Run: headless pygame with SDL's dummy video driver; simulated clock (each Clock.tick advances the game by its frame time, no real sleeping); random seed 0; keys injected as events and as key.get_pressed() state; no mouse input.
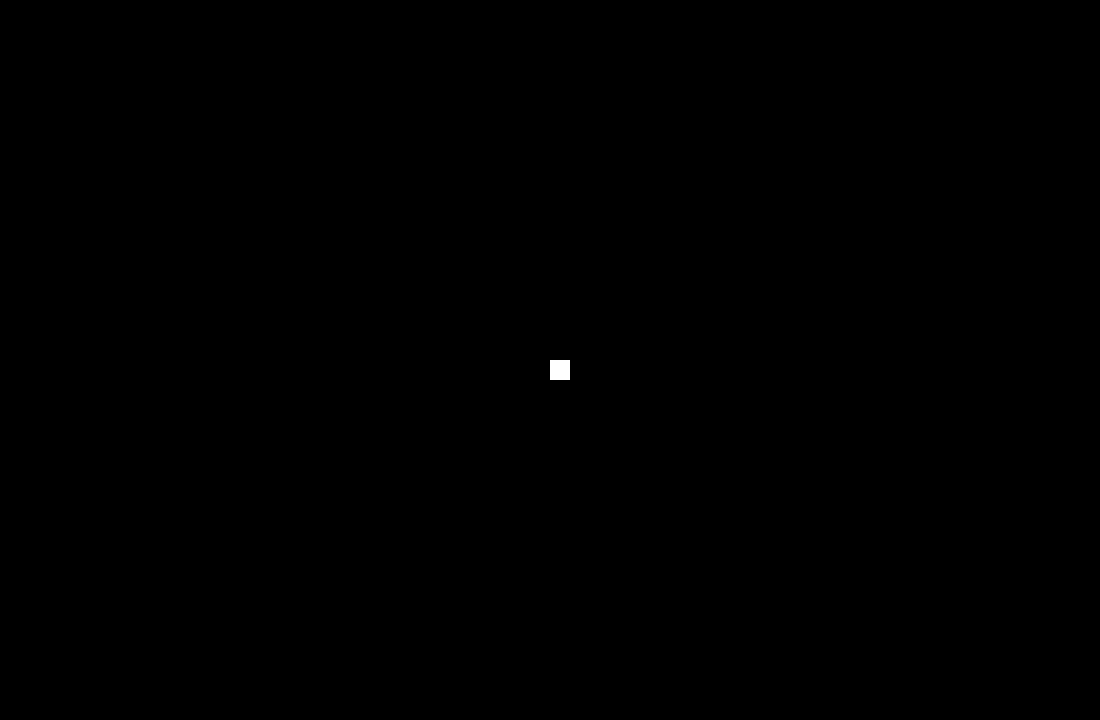
Frame 1 of 4 · flips 1–60 · no input
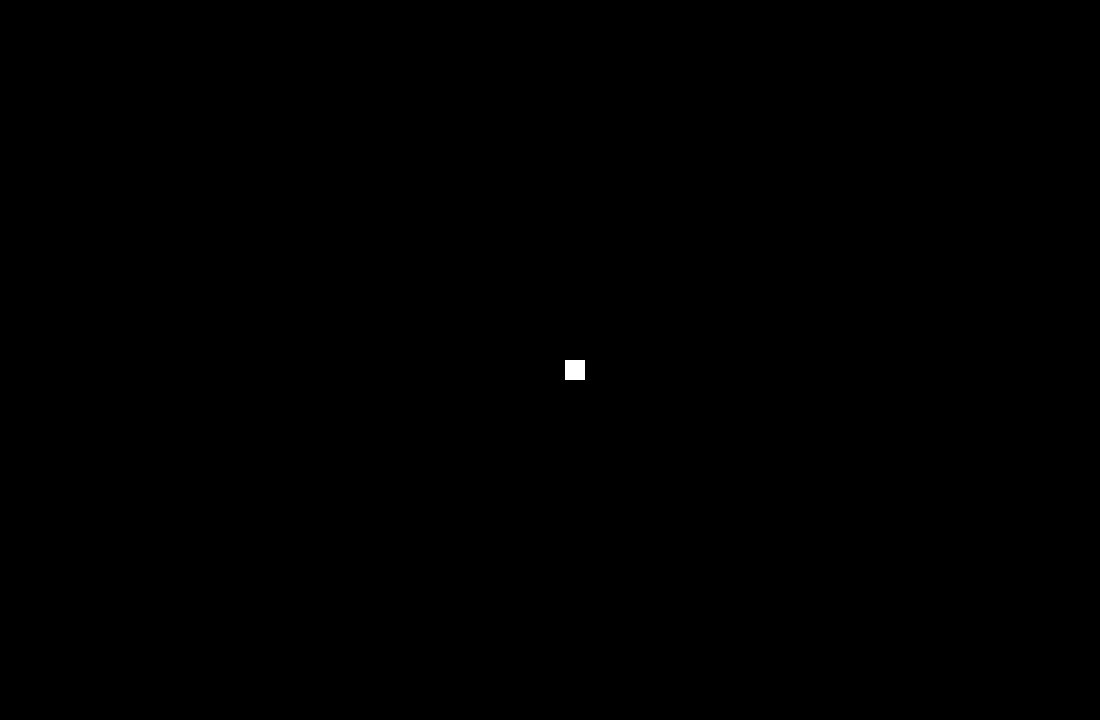
Frame 2 of 4 · flips 61–180 · tapped SPACE, RETURN · held RIGHT (→), D
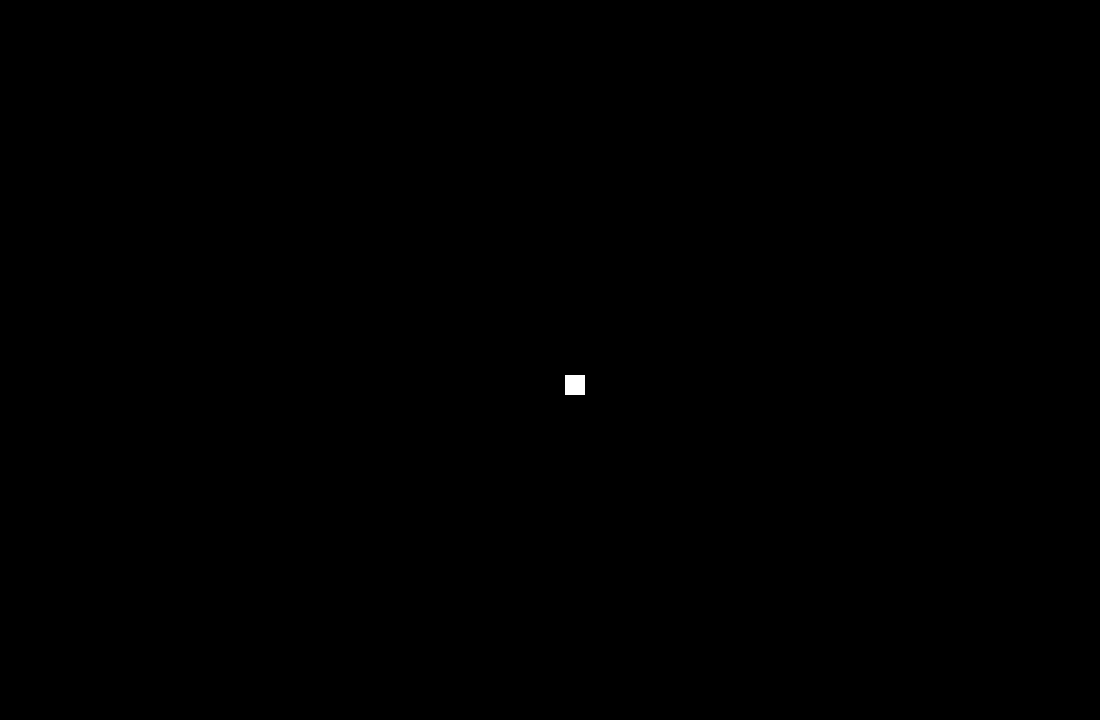
Frame 3 of 4 · flips 181–300 · held DOWN (↓), S
Frame 4 of 4 · flips 301–420 · held LEFT (←), A, UP (↑), W · screen same as frame 1, image omitted

The pygame program that drew these frames:

import pygame

branco=(255,255,255)
preto=(0,0,0)


largura=1100
altura=720
tamanho = 20
pos_x=largura/2
pos_y=altura/2

fundo = pygame.display.set_mode((largura,altura))
pygame.display.set_caption('Dracula Adventure')

sair = True

while sair:
    for event in pygame.event.get():
        if event.type == pygame.QUIT:
            sair = False
        if event.type == pygame.KEYDOWN:
            if event.key == pygame.K_a:
                pos_x-=15
            if event.key == pygame.K_d:
                pos_x+=15
            if event.key == pygame.K_w:
                pos_y-=15
            if event.key == pygame.K_s:
                pos_y+=15
    fundo.fill(preto)
    pygame.draw.rect(fundo, branco, [pos_x,pos_y,tamanho,tamanho])
        
    pygame.display.update()

pygame.quit()
